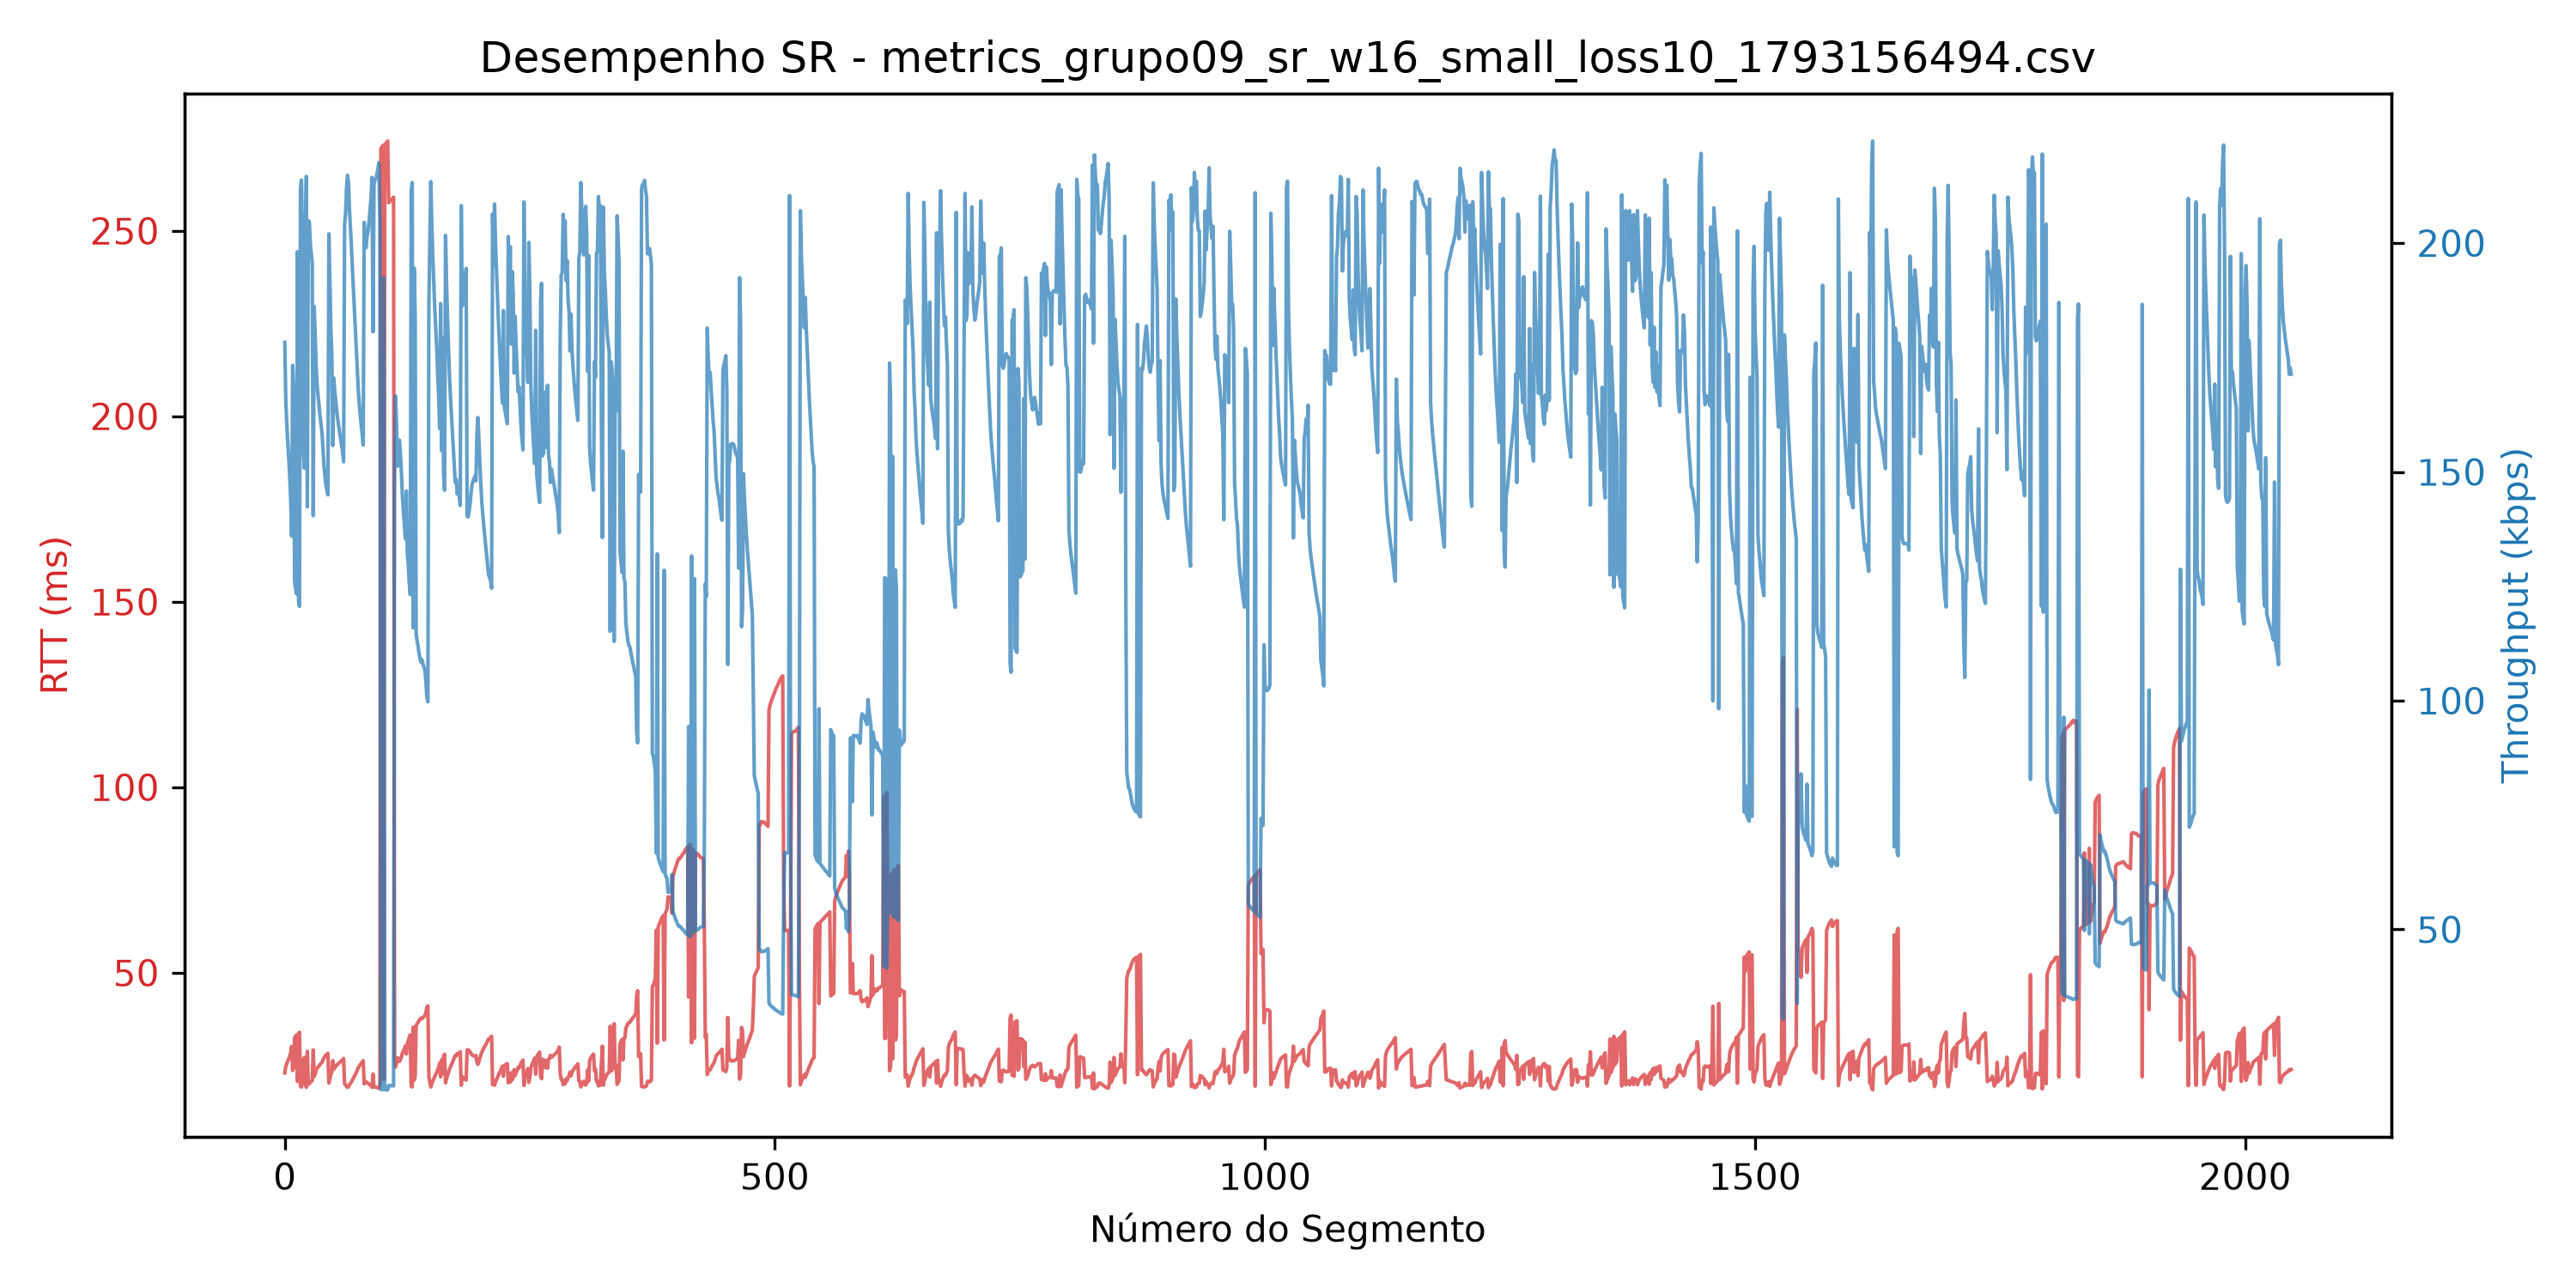

Source data for this figure (header and first rows):
segment, timestamp, size_bytes, rtt_ms, rtt_estimated_ms, timeout_ms, throughput_kbps, retransmissions, timeout_occurred, window_size, protocol, simulated_loss
0, 2026-10-28T00:01:34.280203, 512, 22.97, 0, 300.0, 178.3, 0, 0, 16, sr, 0
1, 2026-10-28T00:01:34.281718, 512, 24.72, 0, 300.0, 165.7, 0, 0, 16, sr, 0
2, 2026-10-28T00:01:34.282439, 512, 25.49, 0, 300.0, 160.7, 0, 0, 16, sr, 0
3, 2026-10-28T00:01:34.283110, 512, 26.18, 0, 300.0, 156.5, 0, 0, 16, sr, 0
4, 2026-10-28T00:01:34.283709, 512, 26.74, 0, 300.0, 153.2, 0, 0, 16, sr, 0
5, 2026-10-28T00:01:34.284426, 512, 27.47, 0, 300.0, 149.1, 0, 0, 16, sr, 0
6, 2026-10-28T00:01:34.285548, 512, 28.42, 0, 300.0, 144.1, 0, 0, 16, sr, 0
7, 2026-10-28T00:01:34.288143, 512, 30.13, 0, 300.0, 135.9, 0, 0, 16, sr, 0
10, 2026-10-28T00:01:34.289531, 512, 32.47, 0, 300.0, 126.2, 0, 0, 16, sr, 0
11, 2026-10-28T00:01:34.289917, 512, 32.88, 0, 300.0, 124.6, 0, 0, 16, sr, 0
12, 2026-10-28T00:01:34.290270, 512, 33.21, 0, 300.0, 123.3, 0, 0, 16, sr, 0
14, 2026-10-28T00:01:34.290759, 512, 33.6, 0, 300.0, 121.9, 0, 0, 16, sr, 0
15, 2026-10-28T00:01:34.291298, 512, 33.96, 0, 300.0, 120.6, 0, 0, 16, sr, 0
16, 2026-10-28T00:01:34.300731, 512, 19.33, 0, 300.0, 211.9, 0, 0, 16, sr, 0
17, 2026-10-28T00:01:34.301479, 512, 19.16, 0, 300.0, 213.8, 0, 0, 16, sr, 0
18, 2026-10-28T00:01:34.303467, 512, 20.34, 0, 300.0, 201.4, 0, 0, 16, sr, 0
21, 2026-10-28T00:01:34.305475, 512, 20.24, 0, 300.0, 202.4, 0, 0, 16, sr, 0
22, 2026-10-28T00:01:34.305998, 512, 19.09, 0, 300.0, 214.6, 0, 0, 16, sr, 0
23, 2026-10-28T00:01:34.318257, 512, 28.77, 0, 300.0, 142.4, 0, 0, 16, sr, 0
8, 2026-10-28T00:01:34.603525, 512, 23.64, 0, 300.0, 173.3, 1, 1, 16, sr, 1
9, 2026-10-28T00:01:34.604053, 512, 24.27, 0, 300.0, 168.8, 1, 1, 16, sr, 1
19, 2026-10-28T00:01:34.621967, 512, 26.57, 0, 300.0, 154.2, 1, 1, 16, sr, 1
20, 2026-10-28T00:01:34.622460, 512, 27.16, 0, 300.0, 150.8, 1, 1, 16, sr, 1
24, 2026-10-28T00:01:34.624036, 512, 19.99, 0, 300.0, 204.9, 0, 0, 16, sr, 0
25, 2026-10-28T00:01:34.624398, 512, 20.0, 0, 300.0, 204.8, 0, 0, 16, sr, 0
26, 2026-10-28T00:01:34.624880, 512, 20.48, 0, 300.0, 200, 0, 0, 16, sr, 0
27, 2026-10-28T00:01:34.625121, 512, 20.72, 0, 300.0, 197.7, 0, 0, 16, sr, 0
28, 2026-10-28T00:01:34.625356, 512, 20.94, 0, 300.0, 195.6, 0, 0, 16, sr, 0
13, 2026-10-28T00:01:34.906827, 512, 20.67, 0, 300.0, 198.1, 2, 1, 16, sr, 2
30, 2026-10-28T00:01:34.929742, 512, 22.0, 0, 300.0, 186.2, 0, 0, 16, sr, 0
31, 2026-10-28T00:01:34.930370, 512, 22.76, 0, 300.0, 180.0, 0, 0, 16, sr, 0
32, 2026-10-28T00:01:34.931466, 512, 23.65, 0, 300.0, 173.2, 0, 0, 16, sr, 0
33, 2026-10-28T00:01:34.931873, 512, 24.24, 0, 300.0, 169, 0, 0, 16, sr, 0
34, 2026-10-28T00:01:34.932233, 512, 24.59, 0, 300.0, 166.6, 0, 0, 16, sr, 0
35, 2026-10-28T00:01:34.932569, 512, 24.91, 0, 300.0, 164.4, 0, 0, 16, sr, 0
36, 2026-10-28T00:01:34.932948, 512, 25.27, 0, 300.0, 162.1, 0, 0, 16, sr, 0
37, 2026-10-28T00:01:34.933252, 512, 25.55, 0, 300.0, 160.3, 0, 0, 16, sr, 0
38, 2026-10-28T00:01:34.933585, 512, 25.85, 0, 300.0, 158.5, 0, 0, 16, sr, 0
39, 2026-10-28T00:01:34.934298, 512, 26.45, 0, 300.0, 154.8, 0, 0, 16, sr, 0
40, 2026-10-28T00:01:34.934920, 512, 27.08, 0, 300.0, 151.3, 0, 0, 16, sr, 0
41, 2026-10-28T00:01:34.935325, 512, 27.5, 0, 300.0, 149, 0, 0, 16, sr, 0
42, 2026-10-28T00:01:34.935638, 512, 27.84, 0, 300.0, 147.1, 0, 0, 16, sr, 0
43, 2026-10-28T00:01:34.935877, 512, 28.05, 0, 300.0, 146.1, 0, 0, 16, sr, 0
44, 2026-10-28T00:01:34.936124, 512, 28.25, 0, 300.0, 145.0, 0, 0, 16, sr, 0
29, 2026-10-28T00:01:35.249132, 512, 29.17, 0, 300.0, 140.4, 1, 1, 16, sr, 1
45, 2026-10-28T00:01:35.270308, 512, 20.27, 0, 300.0, 202, 0, 0, 16, sr, 0
46, 2026-10-28T00:01:35.271430, 512, 21.39, 0, 300.0, 191.5, 0, 0, 16, sr, 0
47, 2026-10-28T00:01:35.272521, 512, 22.57, 0, 300.0, 181.4, 0, 0, 16, sr, 0
48, 2026-10-28T00:01:35.273255, 512, 23.34, 0, 300.0, 175.5, 0, 0, 16, sr, 0
50, 2026-10-28T00:01:35.273997, 512, 24.02, 0, 300.0, 170.5, 0, 0, 16, sr, 0
51, 2026-10-28T00:01:35.274315, 512, 24.44, 0, 300.0, 167.6, 0, 0, 16, sr, 0
52, 2026-10-28T00:01:35.274676, 512, 24.76, 0, 300.0, 165.4, 0, 0, 16, sr, 0
53, 2026-10-28T00:01:35.274985, 512, 25.07, 0, 300.0, 163.4, 0, 0, 16, sr, 0
54, 2026-10-28T00:01:35.275280, 512, 25.35, 0, 300.0, 161.6, 0, 0, 16, sr, 0
55, 2026-10-28T00:01:35.275549, 512, 25.6, 0, 300.0, 160, 0, 0, 16, sr, 0
56, 2026-10-28T00:01:35.275800, 512, 25.84, 0, 300.0, 158.5, 0, 0, 16, sr, 0
57, 2026-10-28T00:01:35.276053, 512, 26.07, 0, 300.0, 157.1, 0, 0, 16, sr, 0
58, 2026-10-28T00:01:35.276311, 512, 26.31, 0, 300.0, 155.7, 0, 0, 16, sr, 0
59, 2026-10-28T00:01:35.276589, 512, 26.53, 0, 300.0, 154.4, 0, 0, 16, sr, 0
60, 2026-10-28T00:01:35.277006, 512, 26.91, 0, 300.0, 152.2, 0, 0, 16, sr, 0
... 1,988 more rows
